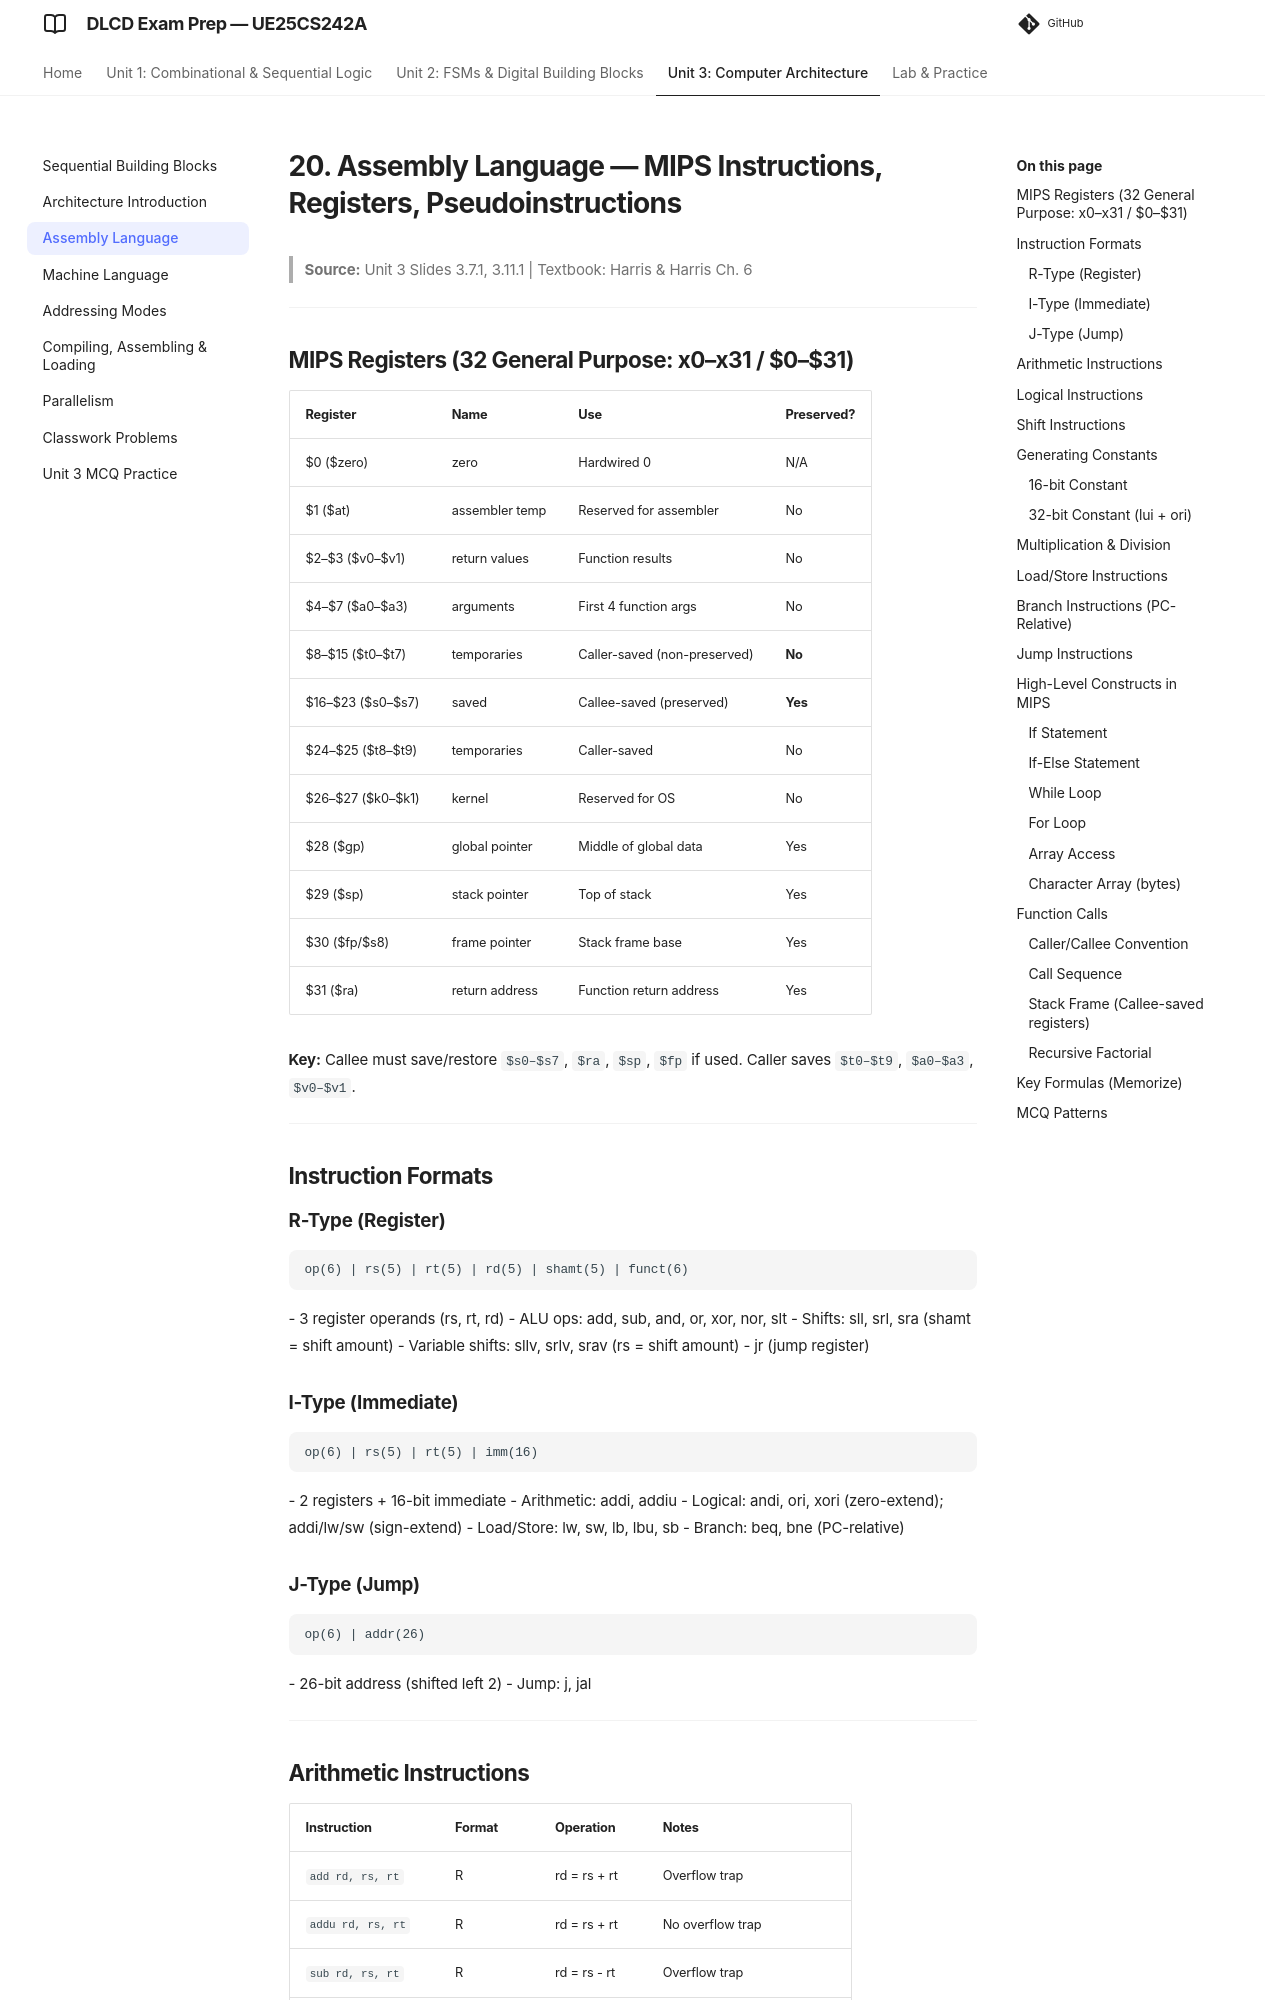

repository: imyash0722/SEM3-DLCD-UE25CS242A-STUDY-MATERIAL · page: 16_assembly-language/index.html · generator: mkdocs

# 20. Assembly Language — MIPS Instructions, Registers, Pseudoinstructions

> **Source:** Unit 3 Slides 3.7.1, 3.11.1 | Textbook: Harris & Harris Ch. 6

---

## MIPS Registers (32 General Purpose: x0–x31 / $0–$31)

| Register | Name | Use | Preserved? |
|----------|------|-----|------------|
| $0 ($zero) | zero | Hardwired 0 | N/A |
| $1 ($at) | assembler temp | Reserved for assembler | No |
| $2–$3 ($v0–$v1) | return values | Function results | No |
| $4–$7 ($a0–$a3) | arguments | First 4 function args | No |
| $8–$15 ($t0–$t7) | temporaries | Caller-saved (non-preserved) | **No** |
| $16–$23 ($s0–$s7) | saved | Callee-saved (preserved) | **Yes** |
| $24–$25 ($t8–$t9) | temporaries | Caller-saved | No |
| $26–$27 ($k0–$k1) | kernel | Reserved for OS | No |
| $28 ($gp) | global pointer | Middle of global data | Yes |
| $29 ($sp) | stack pointer | Top of stack | Yes |
| $30 ($fp/$s8) | frame pointer | Stack frame base | Yes |
| $31 ($ra) | return address | Function return address | Yes |

**Key:** Callee must save/restore `$s0–$s7`, `$ra`, `$sp`, `$fp` if used. Caller saves `$t0–$t9`, `$a0–$a3`, `$v0–$v1`.

---

## Instruction Formats

### R-Type (Register)
```
op(6) | rs(5) | rt(5) | rd(5) | shamt(5) | funct(6)
```
- 3 register operands (rs, rt, rd)
- ALU ops: add, sub, and, or, xor, nor, slt
- Shifts: sll, srl, sra (shamt = shift amount)
- Variable shifts: sllv, srlv, srav (rs = shift amount)
- jr (jump register)

### I-Type (Immediate)
```
op(6) | rs(5) | rt(5) | imm(16)
```
- 2 registers + 16-bit immediate
- Arithmetic: addi, addiu
- Logical: andi, ori, xori (zero-extend); addi/lw/sw (sign-extend)
- Load/Store: lw, sw, lb, lbu, sb
- Branch: beq, bne (PC-relative)

### J-Type (Jump)
```
op(6) | addr(26)
```
- 26-bit address (shifted left 2)
- Jump: j, jal

---
